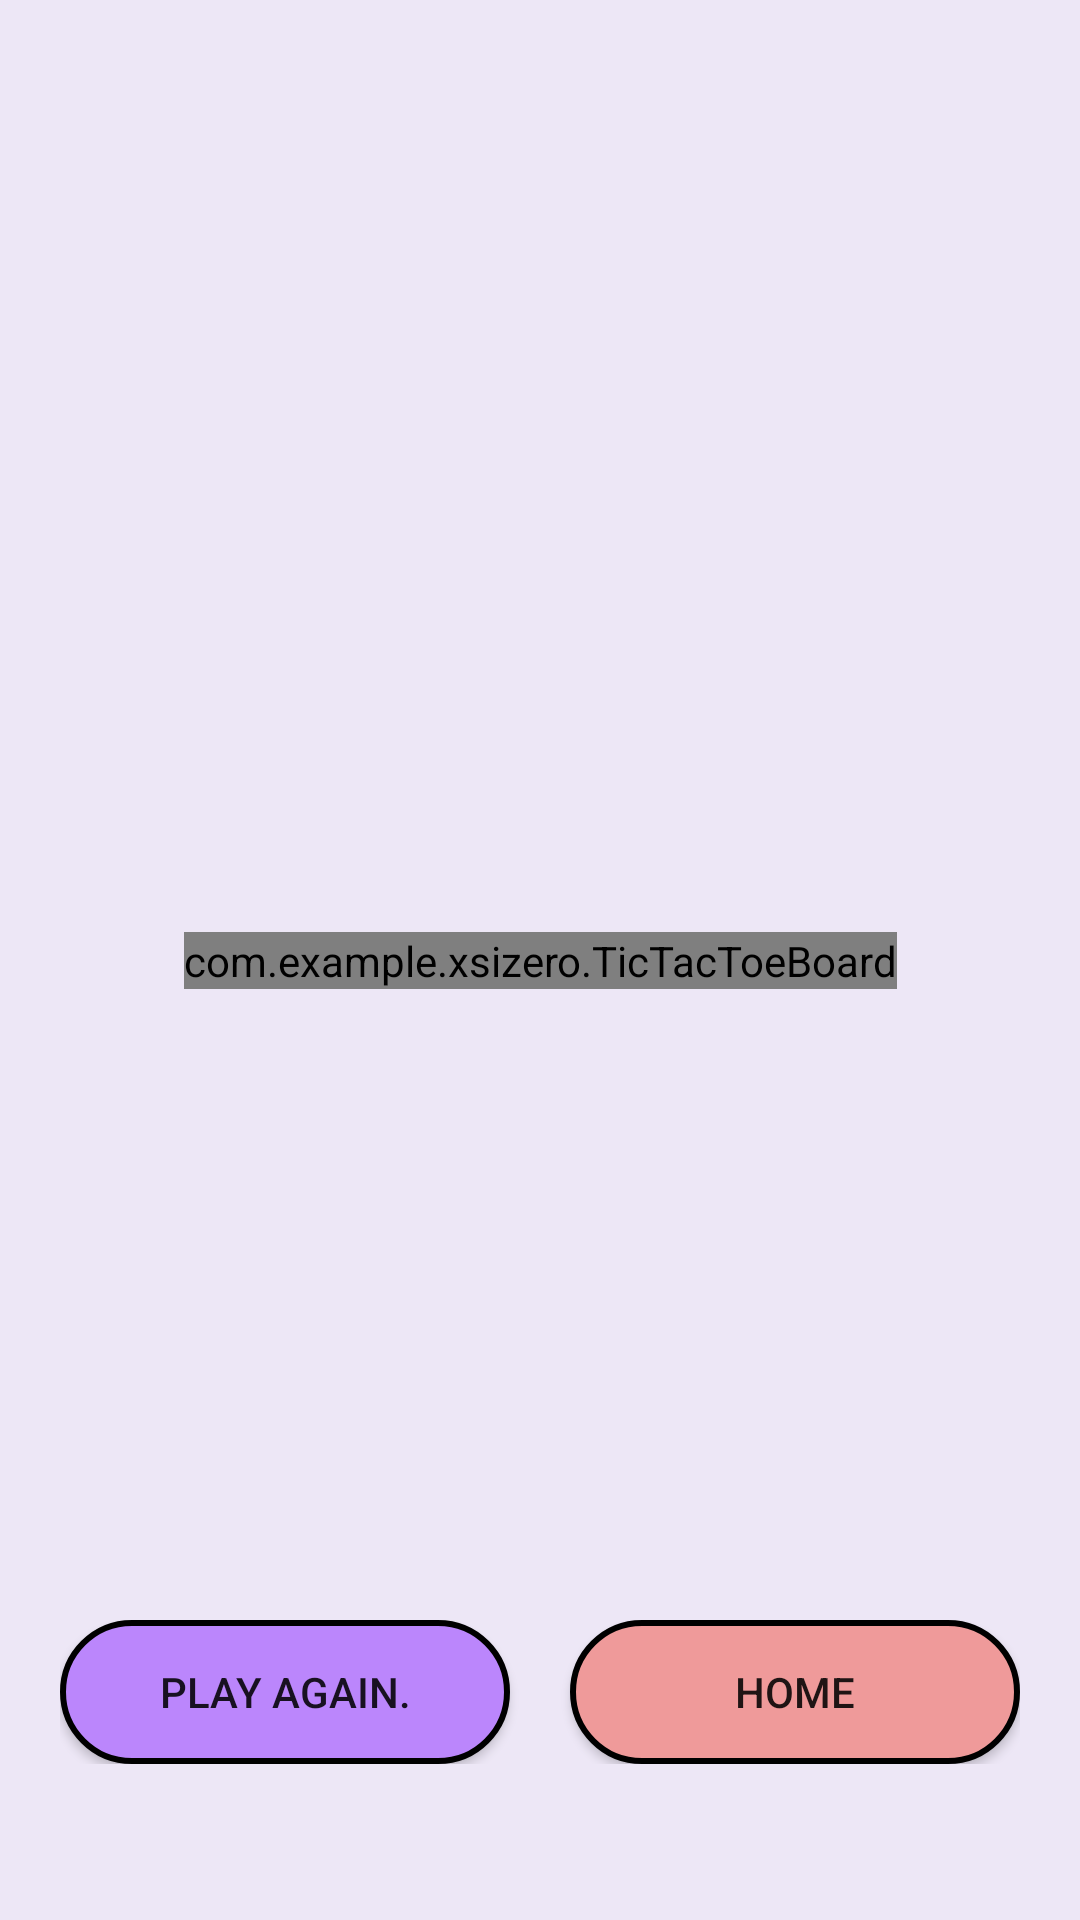

Android layout source for this screen:
<!-- AndroidManifest.xml: application theme Theme.XsiZero -->
<!-- res/layout/game_display.xml -->
<?xml version="1.0" encoding="utf-8"?>
<androidx.constraintlayout.widget.ConstraintLayout xmlns:android="http://schemas.android.com/apk/res/android"
    xmlns:app="http://schemas.android.com/apk/res-auto"
    xmlns:tools="http://schemas.android.com/tools"
    xmlns:custom="http://schemas.android.com/apk/res-auto"
    android:layout_width="match_parent"
    android:layout_height="match_parent"
    tools:context=".GameDisplay"
    android:background="#ede7f6">

    <TextView
        android:id="@+id/player_display"
        android:layout_width="wrap_content"
        android:layout_height="wrap_content"
        android:layout_marginTop="80dp"

        android:textSize="24sp"
        android:textStyle="bold"
        app:layout_constraintEnd_toEndOf="parent"
        app:layout_constraintHorizontal_bias="0.498"
        app:layout_constraintStart_toStartOf="parent"
        app:layout_constraintTop_toTopOf="parent" />

    <androidx.constraintlayout.widget.ConstraintLayout
        android:id="@+id/constraintLayout"
        android:layout_width="wrap_content"
        android:layout_height="wrap_content"
        android:layout_marginBottom="52dp"
        app:layout_constraintBottom_toBottomOf="parent"
        app:layout_constraintEnd_toEndOf="parent"
        app:layout_constraintStart_toStartOf="parent">

        <Button
            android:id="@+id/play_again"
            android:layout_width="150dp"
            android:layout_height="wrap_content"
            android:background="@drawable/blue_button"
            android:onClick="playAgainButtonClick"
            android:text="@string/playAgainButton"
            app:layout_constraintBottom_toBottomOf="parent"
            app:layout_constraintStart_toStartOf="parent"
            app:layout_constraintTop_toTopOf="parent" />

        <Button
            android:id="@+id/home_button"
            android:layout_width="150dp"
            android:layout_height="wrap_content"
            android:layout_marginStart="20dp"
            android:layout_marginLeft="20dp"
            android:background="@drawable/red_button"
            android:onClick="homeButtonClick"
            android:text="@string/homeButton"
            app:layout_constraintBottom_toBottomOf="parent"
            app:layout_constraintEnd_toEndOf="parent"
            app:layout_constraintStart_toEndOf="@+id/play_again"
            app:layout_constraintTop_toTopOf="parent" />
    </androidx.constraintlayout.widget.ConstraintLayout>

    <com.example.xsizero.TicTacToeBoard
        android:id="@+id/ticTacToeBoard"
        android:layout_width="wrap_content"
        android:layout_height="wrap_content"
        app:layout_constraintBottom_toBottomOf="parent"
        app:layout_constraintEnd_toEndOf="parent"
        app:layout_constraintStart_toStartOf="parent"
        app:layout_constraintTop_toTopOf="parent"
        custom:boardColor="#000000"
        custom:XColor="#3F51B5"
        custom:OColor="#4CAF50"
        custom:winningLineColor="#00FF00"/>
</androidx.constraintlayout.widget.ConstraintLayout>
<!-- resources referenced by this layout -->
<resources>
  <!-- drawable blue_button (drawable) -->
  <?xml version="1.0" encoding="utf-8"?>
  <selector xmlns:android="http://schemas.android.com/apk/res/android">
      <item>
          <shape android:shape="rectangle">
              <solid android:color="@color/purple_200"/>
                  <corners android:radius="100dp"/>
                  <stroke android:color="@color/black" android:width="2dp"/>
          </shape>
      </item>
  </selector>
  <!-- drawable red_button (drawable) -->
  <?xml version="1.0" encoding="utf-8"?>
  <selector xmlns:android="http://schemas.android.com/apk/res/android">
      <item>
          <shape android:shape="rectangle">
              <solid android:color="#ef9a9a"/>
              <corners android:radius="100dp"/>
              <stroke android:color="@color/black" android:width="2dp"/>
          </shape>
      </item>
  </selector>
  <string name="homeButton">Home</string>
  <string name="playAgainButton">Play again.</string>
  <style name="Theme.XsiZero" parent="Theme.AppCompat.Light.NoActionBar">
          
          <item name="colorPrimary">@color/purple_500</item>
          <item name="colorPrimaryVariant">@color/purple_700</item>
          <item name="colorOnPrimary">@color/white</item>
          
          <item name="colorSecondary">@color/teal_200</item>
          <item name="colorSecondaryVariant">@color/teal_700</item>
          <item name="colorOnSecondary">@color/black</item>
          
          <item name="android:statusBarColor" tools:targetApi="l">?attr/colorPrimaryVariant</item>
          
      </style>
  <!-- not gathered from this repository: default colours our renderer supplied (Android Studio template values) -->
  <color name="purple_200">#FFBB86FC</color>
  <color name="purple_500">#FF6200EE</color>
  <color name="purple_700">#FF3700B3</color>
  <color name="teal_200">#FF03DAC5</color>
  <color name="teal_700">#FF018786</color>
  <color name="black">#FF000000</color>
  <color name="white">#FFFFFFFF</color>
</resources>
